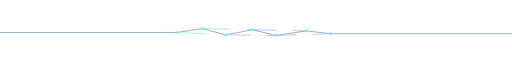
t = 0.00 s
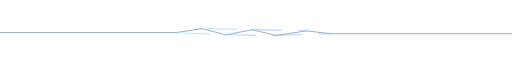
t = 1.50 s
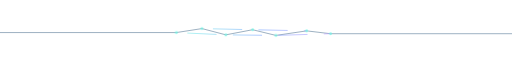
t = 3.00 s
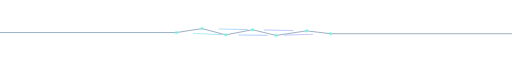
t = 4.50 s
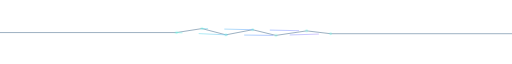
t = 6.00 s
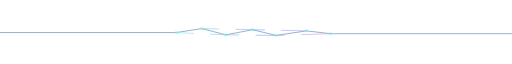
t = 9.00 s

The animated SVG that drew these frames (rendered in a browser with its animation timeline set to each time). Animation: 3 CSS @keyframes rules; frames cover the first 9.00 s, repeats indefinitely.

<svg xmlns="http://www.w3.org/2000/svg" width="900" height="22" viewBox="0 0 900 22" role="img" aria-labelledby="title desc" font-family="Inter, Segoe UI, Arial, sans-serif">
<title id="title">Section divider</title><desc id="desc"></desc>
<defs>
  <linearGradient id="surface" x2="1" y2="1" gradientUnits="objectBoundingBox"><stop stop-color="#14273d"/><stop offset=".48" stop-color="#0b182a"/><stop offset="1" stop-color="#17172e"/></linearGradient>
  <linearGradient id="spectrum"><stop stop-color="#70f5e4"/><stop offset=".55" stop-color="#72a1ff"/><stop offset="1" stop-color="#bd9bff"/></linearGradient>
  
</defs>
<style>
  @keyframes pulse {50% {opacity:.38}}
  @keyframes flow {to {stroke-dashoffset:-80}}
  @keyframes float {50% {transform:translateY(-4px)}}
  @media (prefers-reduced-motion:no-preference) {
    .pulse {animation:pulse 4s ease-in-out infinite}
    .flow {animation:flow 12s linear infinite}
    .float {animation:float 6s ease-in-out infinite}
  }
  
  @media (prefers-reduced-motion:reduce) {* {animation:none!important}}
</style>
<path d="M0 12H310L355 5 397 16 444 7 485 17 539 9 581 14H900" fill="none" stroke="#527694" stroke-width="1" stroke-linecap="round" stroke-linejoin="round" /><path d="M310 12l87 4 88 1 96-3M355 5l89 2 95 2" fill="none" stroke="url(#spectrum)" stroke-width="1" stroke-linecap="round" stroke-linejoin="round" class="flow" stroke-dasharray="50 30"/><circle cx="310" cy="12" r="2.5" fill="#70f5e4" class="pulse"/><circle cx="355" cy="5" r="2.5" fill="#70f5e4" class="pulse"/><circle cx="397" cy="16" r="2.5" fill="#70f5e4" class="pulse"/><circle cx="444" cy="7" r="2.5" fill="#70f5e4" class="pulse"/><circle cx="485" cy="17" r="2.5" fill="#70f5e4" class="pulse"/><circle cx="539" cy="9" r="2.5" fill="#70f5e4" class="pulse"/><circle cx="581" cy="14" r="2.5" fill="#70f5e4" class="pulse"/>
</svg>
